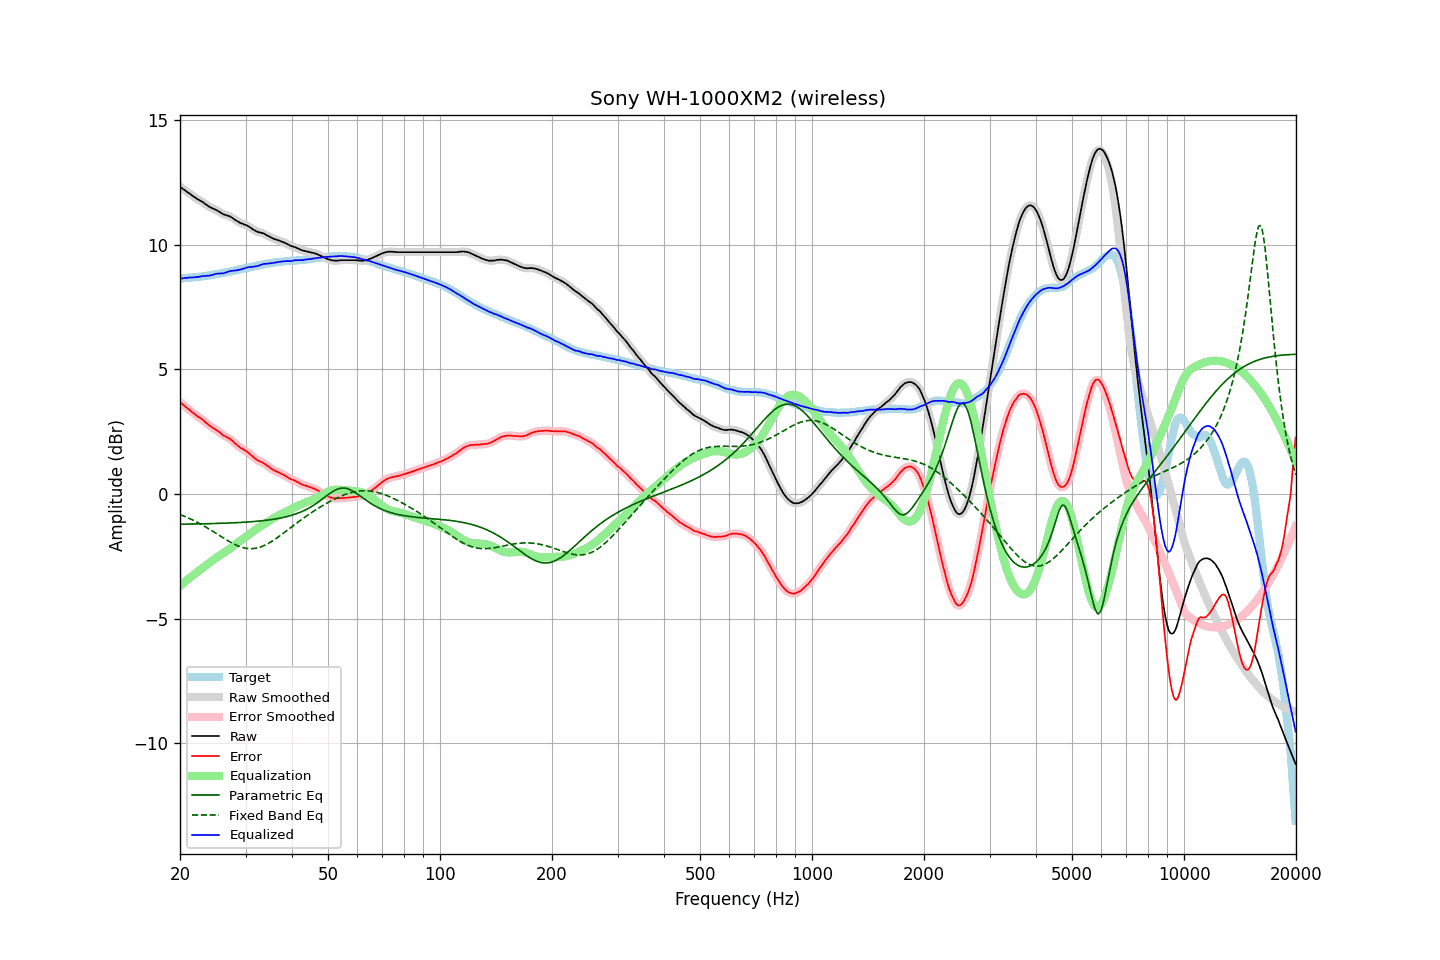

The table this chart was drawn from, first rows:
frequency, raw, error, smoothed, error_smoothed, equalization, parametric_eq, fixed_band_eq, equalized_raw, equalized_smoothed, target
20.00, 12.34, 3.69, 12.34, 3.69, -3.69, -1.21, -0.82, 8.65, 8.65, 8.65
20.20, 12.29, 3.64, 12.29, 3.63, -3.63, -1.21, -0.85, 8.66, 8.66, 8.65
20.40, 12.24, 3.58, 12.24, 3.58, -3.58, -1.21, -0.87, 8.66, 8.66, 8.66
20.61, 12.20, 3.53, 12.19, 3.53, -3.53, -1.21, -0.90, 8.67, 8.67, 8.67
20.81, 12.15, 3.48, 12.15, 3.47, -3.47, -1.21, -0.93, 8.68, 8.68, 8.67
21.02, 12.10, 3.42, 12.10, 3.42, -3.42, -1.21, -0.96, 8.68, 8.68, 8.68
21.23, 12.06, 3.38, 12.05, 3.37, -3.37, -1.21, -0.98, 8.69, 8.69, 8.68
21.44, 12.01, 3.32, 12.01, 3.32, -3.32, -1.20, -1.01, 8.69, 8.69, 8.69
21.66, 11.96, 3.26, 11.96, 3.27, -3.27, -1.20, -1.05, 8.69, 8.70, 8.70
21.87, 11.92, 3.22, 11.92, 3.21, -3.22, -1.20, -1.08, 8.70, 8.70, 8.70
22.09, 11.88, 3.17, 11.88, 3.17, -3.17, -1.20, -1.11, 8.71, 8.70, 8.71
22.31, 11.83, 3.11, 11.83, 3.12, -3.12, -1.20, -1.14, 8.71, 8.71, 8.72
22.54, 11.80, 3.08, 11.80, 3.08, -3.07, -1.20, -1.18, 8.73, 8.72, 8.72
22.76, 11.76, 3.03, 11.76, 3.03, -3.03, -1.20, -1.21, 8.73, 8.74, 8.73
22.99, 11.73, 2.99, 11.72, 2.99, -2.98, -1.20, -1.25, 8.75, 8.75, 8.74
23.22, 11.68, 2.93, 11.68, 2.93, -2.93, -1.19, -1.29, 8.75, 8.75, 8.75
23.45, 11.63, 2.87, 11.63, 2.88, -2.87, -1.19, -1.32, 8.75, 8.76, 8.76
23.69, 11.59, 2.82, 11.59, 2.82, -2.82, -1.19, -1.36, 8.76, 8.76, 8.77
23.92, 11.54, 2.76, 11.54, 2.77, -2.78, -1.19, -1.40, 8.76, 8.77, 8.78
24.16, 11.51, 2.72, 11.51, 2.72, -2.73, -1.19, -1.44, 8.78, 8.78, 8.79
24.40, 11.47, 2.67, 11.47, 2.67, -2.68, -1.19, -1.48, 8.79, 8.79, 8.80
24.65, 11.45, 2.63, 11.45, 2.64, -2.63, -1.18, -1.52, 8.82, 8.81, 8.81
24.89, 11.42, 2.59, 11.42, 2.59, -2.59, -1.18, -1.56, 8.83, 8.83, 8.82
25.14, 11.39, 2.56, 11.39, 2.55, -2.54, -1.18, -1.60, 8.85, 8.85, 8.83
25.39, 11.35, 2.51, 11.35, 2.51, -2.50, -1.18, -1.64, 8.85, 8.85, 8.84
25.65, 11.31, 2.46, 11.31, 2.45, -2.45, -1.18, -1.68, 8.86, 8.85, 8.85
25.91, 11.27, 2.40, 11.27, 2.40, -2.41, -1.17, -1.73, 8.86, 8.86, 8.87
26.16, 11.23, 2.35, 11.24, 2.36, -2.37, -1.17, -1.77, 8.86, 8.86, 8.88
26.43, 11.21, 2.32, 11.21, 2.32, -2.33, -1.17, -1.81, 8.88, 8.88, 8.89
26.69, 11.19, 2.29, 11.19, 2.29, -2.29, -1.17, -1.85, 8.90, 8.90, 8.90
26.96, 11.17, 2.25, 11.17, 2.26, -2.24, -1.16, -1.88, 8.93, 8.93, 8.92
27.23, 11.15, 2.22, 11.14, 2.22, -2.20, -1.16, -1.92, 8.95, 8.95, 8.93
27.50, 11.11, 2.16, 11.11, 2.16, -2.15, -1.16, -1.96, 8.96, 8.96, 8.95
27.77, 11.07, 2.11, 11.07, 2.11, -2.10, -1.16, -1.99, 8.97, 8.96, 8.96
28.05, 11.02, 2.04, 11.02, 2.05, -2.05, -1.15, -2.02, 8.97, 8.97, 8.97
28.33, 10.98, 1.99, 10.98, 1.99, -2.00, -1.15, -2.05, 8.98, 8.98, 8.98
28.62, 10.94, 1.94, 10.94, 1.94, -1.95, -1.15, -2.08, 8.99, 8.99, 9.00
28.90, 10.90, 1.89, 10.90, 1.89, -1.90, -1.14, -2.11, 9.00, 9.00, 9.01
29.19, 10.87, 1.84, 10.87, 1.84, -1.85, -1.14, -2.13, 9.02, 9.02, 9.03
29.48, 10.85, 1.81, 10.85, 1.80, -1.81, -1.14, -2.15, 9.04, 9.04, 9.04
29.78, 10.82, 1.76, 10.82, 1.77, -1.76, -1.13, -2.16, 9.06, 9.06, 9.06
30.08, 10.80, 1.73, 10.80, 1.73, -1.72, -1.13, -2.18, 9.08, 9.08, 9.07
30.38, 10.77, 1.68, 10.77, 1.68, -1.67, -1.12, -2.19, 9.10, 9.10, 9.09
30.68, 10.73, 1.63, 10.73, 1.63, -1.62, -1.12, -2.19, 9.11, 9.11, 9.09
30.99, 10.69, 1.58, 10.69, 1.57, -1.57, -1.11, -2.19, 9.12, 9.11, 9.11
31.30, 10.64, 1.52, 10.64, 1.52, -1.52, -1.11, -2.19, 9.12, 9.12, 9.12
31.61, 10.60, 1.46, 10.60, 1.46, -1.47, -1.10, -2.19, 9.13, 9.13, 9.14
31.93, 10.57, 1.42, 10.56, 1.41, -1.43, -1.10, -2.18, 9.14, 9.14, 9.15
32.24, 10.53, 1.36, 10.53, 1.37, -1.38, -1.09, -2.17, 9.15, 9.15, 9.17
32.57, 10.51, 1.33, 10.51, 1.33, -1.34, -1.09, -2.15, 9.17, 9.17, 9.18
32.89, 10.50, 1.30, 10.49, 1.30, -1.30, -1.08, -2.13, 9.20, 9.19, 9.19
33.22, 10.48, 1.28, 10.48, 1.28, -1.26, -1.07, -2.10, 9.22, 9.22, 9.20
33.55, 10.46, 1.24, 10.46, 1.24, -1.23, -1.07, -2.08, 9.23, 9.23, 9.22
33.89, 10.43, 1.20, 10.43, 1.20, -1.19, -1.06, -2.05, 9.24, 9.24, 9.23
34.23, 10.39, 1.14, 10.39, 1.15, -1.14, -1.05, -2.02, 9.24, 9.25, 9.25
34.57, 10.36, 1.10, 10.36, 1.10, -1.10, -1.04, -1.98, 9.26, 9.25, 9.26
34.92, 10.32, 1.06, 10.32, 1.05, -1.06, -1.03, -1.94, 9.26, 9.26, 9.26
35.27, 10.29, 1.01, 10.29, 1.01, -1.02, -1.02, -1.90, 9.27, 9.27, 9.28
35.62, 10.26, 0.97, 10.26, 0.97, -0.98, -1.01, -1.86, 9.28, 9.28, 9.29
35.97, 10.23, 0.93, 10.23, 0.93, -0.94, -1.00, -1.82, 9.29, 9.29, 9.30
... 635 more rows
